Dataset: xray_project (GitHub, fenshui888/xray_project). Classes: bacterial pneumonia, normal, viral pneumonia.

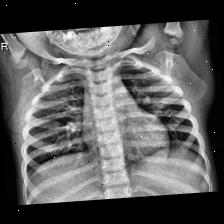
Label: normal

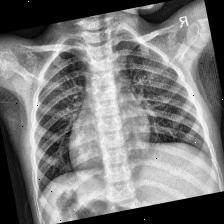
Label: normal

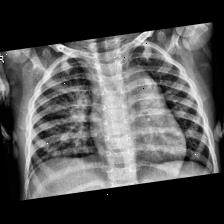
Label: bacterial pneumonia

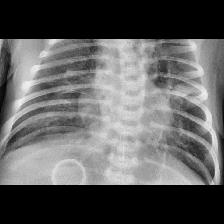
Label: viral pneumonia

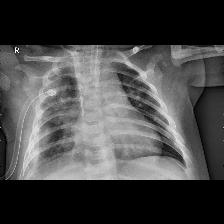
Label: viral pneumonia

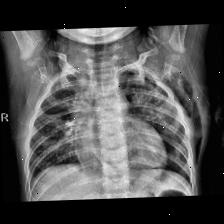
Label: bacterial pneumonia
